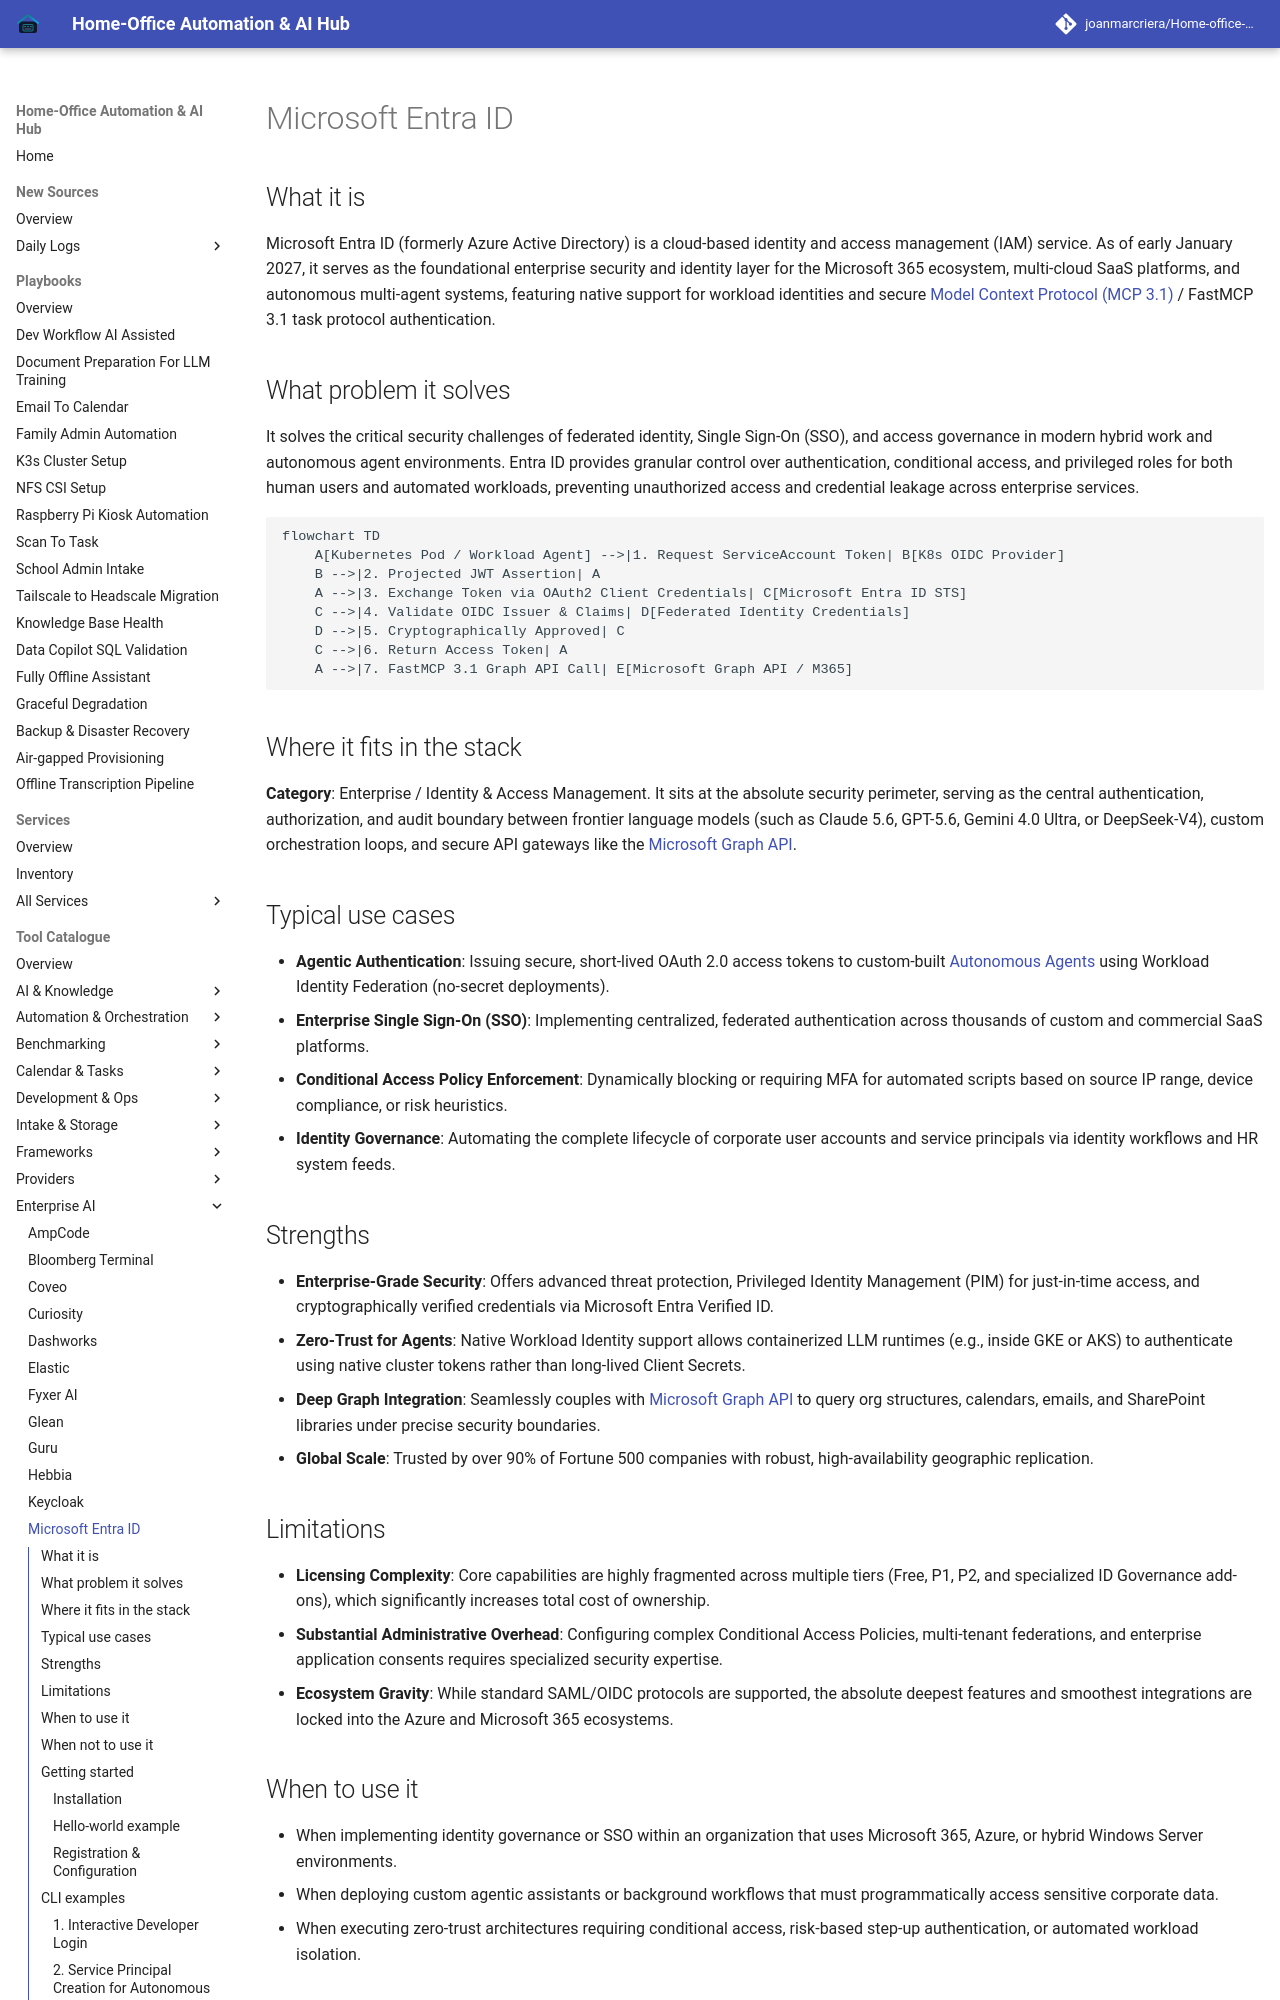

repository: joanmarcriera/Home-office-automations · page: tools/enterprise/microsoft-entra-id/index.html · generator: mkdocs

# Microsoft Entra ID

## What it is
Microsoft Entra ID (formerly Azure Active Directory) is a cloud-based identity and access management (IAM) service. As of early January 2027, it serves as the foundational enterprise security and identity layer for the Microsoft 365 ecosystem, multi-cloud SaaS platforms, and autonomous multi-agent systems, featuring native support for workload identities and secure [Model Context Protocol (MCP 3.1)](../automation_orchestration/mcp.md) / FastMCP 3.1 task protocol authentication.

## What problem it solves
It solves the critical security challenges of federated identity, Single Sign-On (SSO), and access governance in modern hybrid work and autonomous agent environments. Entra ID provides granular control over authentication, conditional access, and privileged roles for both human users and automated workloads, preventing unauthorized access and credential leakage across enterprise services.

```mermaid
flowchart TD
    A[Kubernetes Pod / Workload Agent] -->|1. Request ServiceAccount Token| B[K8s OIDC Provider]
    B -->|2. Projected JWT Assertion| A
    A -->|3. Exchange Token via OAuth2 Client Credentials| C[Microsoft Entra ID STS]
    C -->|4. Validate OIDC Issuer & Claims| D[Federated Identity Credentials]
    D -->|5. Cryptographically Approved| C
    C -->|6. Return Access Token| A
    A -->|7. FastMCP 3.1 Graph API Call| E[Microsoft Graph API / M365]
```

## Where it fits in the stack
**Category**: Enterprise / Identity & Access Management. It sits at the absolute security perimeter, serving as the central authentication, authorization, and audit boundary between frontier language models (such as Claude 5.6, GPT-5.6, Gemini 4.0 Ultra, or DeepSeek-V4), custom orchestration loops, and secure API gateways like the [Microsoft Graph API](../providers/microsoft-graph.md).

## Typical use cases
- **Agentic Authentication**: Issuing secure, short-lived OAuth 2.0 access tokens to custom-built [Autonomous Agents](../agents/index.md) using Workload Identity Federation (no-secret deployments).
- **Enterprise Single Sign-On (SSO)**: Implementing centralized, federated authentication across thousands of custom and commercial SaaS platforms.
- **Conditional Access Policy Enforcement**: Dynamically blocking or requiring MFA for automated scripts based on source IP range, device compliance, or risk heuristics.
- **Identity Governance**: Automating the complete lifecycle of corporate user accounts and service principals via identity workflows and HR system feeds.

## Strengths
- **Enterprise-Grade Security**: Offers advanced threat protection, Privileged Identity Management (PIM) for just-in-time access, and cryptographically verified credentials via Microsoft Entra Verified ID.
- **Zero-Trust for Agents**: Native Workload Identity support allows containerized LLM runtimes (e.g., inside GKE or AKS) to authenticate using native cluster tokens rather than long-lived Client Secrets.
- **Deep Graph Integration**: Seamlessly couples with [Microsoft Graph API](../providers/microsoft-graph.md) to query org structures, calendars, emails, and SharePoint libraries under precise security boundaries.
- **Global Scale**: Trusted by over 90% of Fortune 500 companies with robust, high-availability geographic replication.
